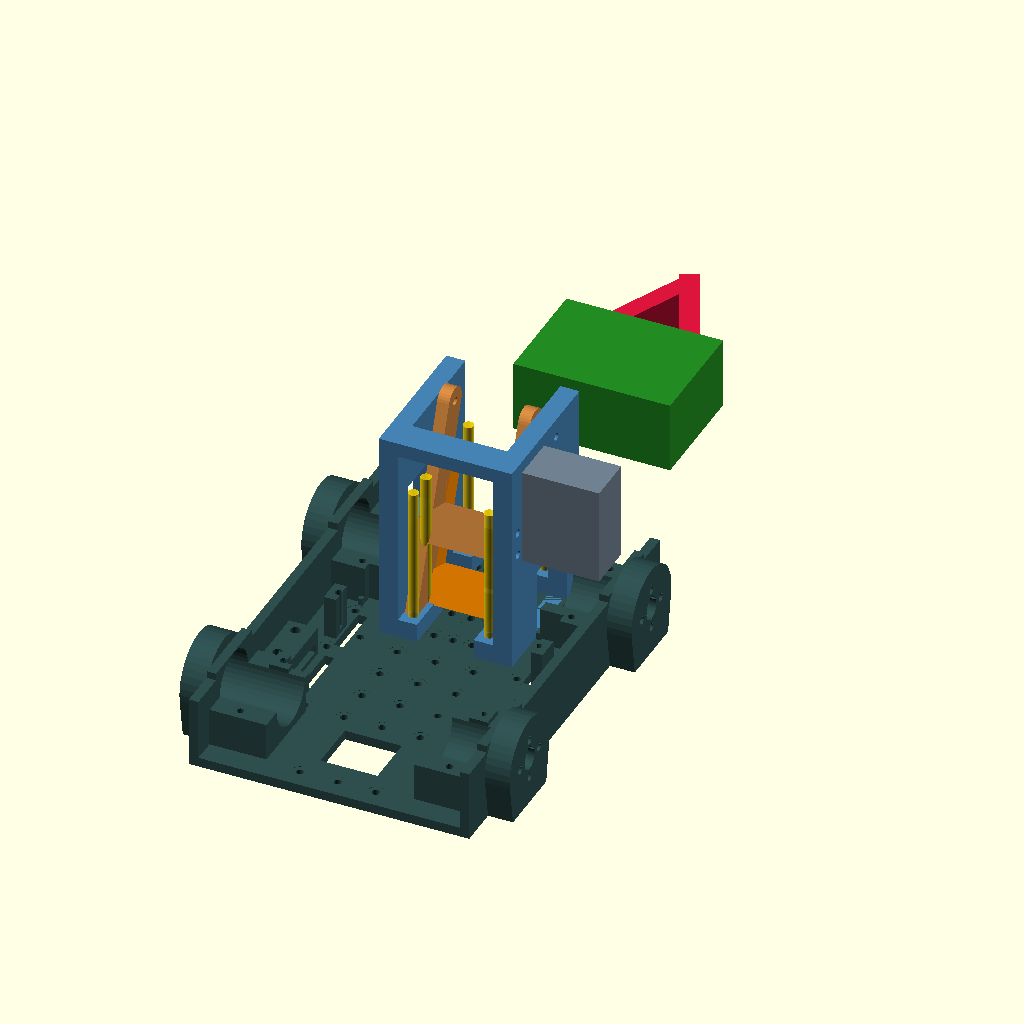
Cell 1: the model at its default parameters.
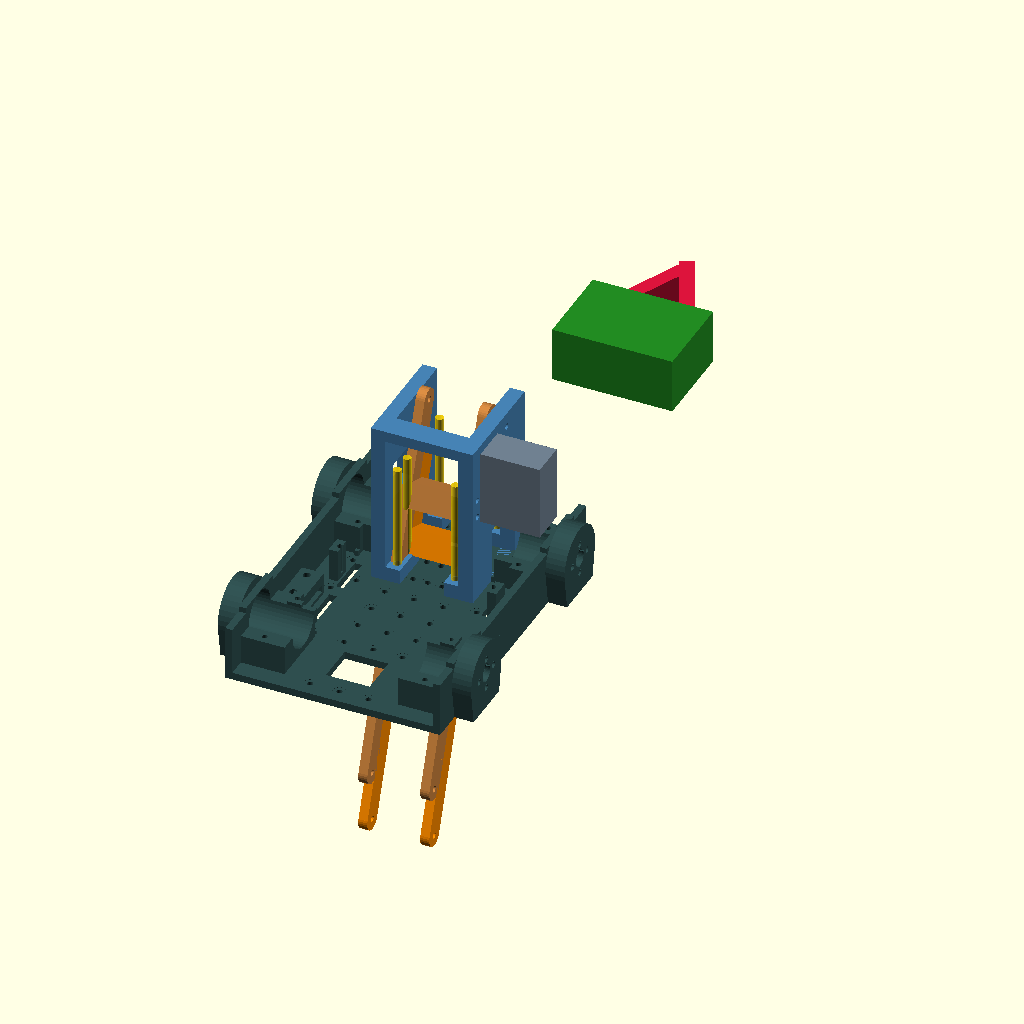
Cell 2 — ARM_L set to 196, the other parameters unchanged.
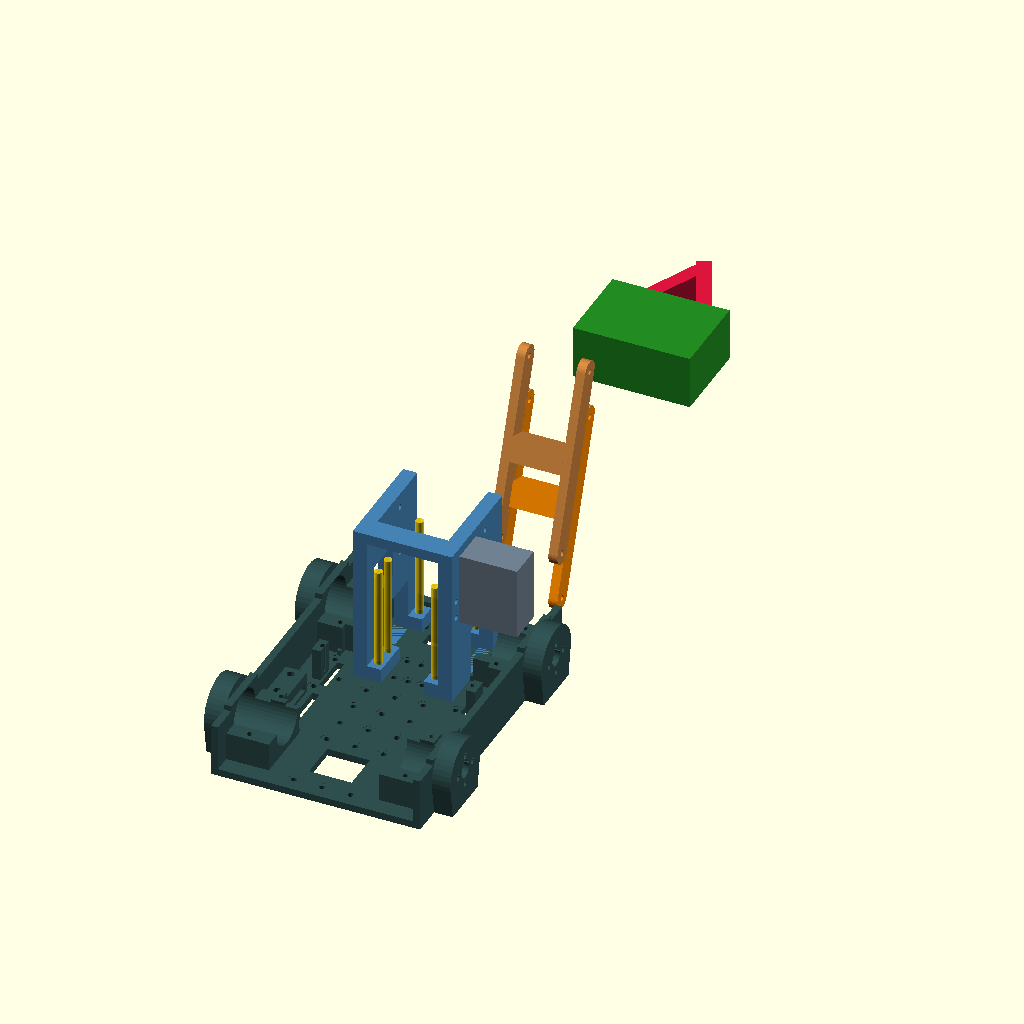
Cell 3: the same model with Y_PIVOT = 290.
All cells are drawn from the same view direction (rotation 55°, 0°, 25°, orthographic, colour scheme Cornfield), but the view is re-fitted for each cell, so position and scale can differ between cells as well as the parameter.
Source of the model, 3D_Models/_test_working.scad:
// ====================================================================
// ORC-K2 PRO DFM V6.2 - FULL ASSEMBLY & PACKAGING VERIFICATION
// Kiểm tra lắp ghép 100% Khung gầm mới + Tháp nâng cũ (01B & 01C) + Tay gắp
// ====================================================================

$fn = 32;

// CHỌN CHẾ ĐỘ:
// MODE = "stowed"   : Gấp gọn trong hộp 200x200mm
// MODE = "working"  : Hạ cánh tay gắp hoa ngoài sàn
MODE = "working";

use <_test_front_redesign.scad>;

// THÔNG SỐ ĐỘNG HỌC TAY NÂNG VÀ ĐẦU GẮP
ARM_L = 98.0;
ARM_ANGLE = (MODE == "stowed") ? 88.0 : -20.0;
WRIST_PITCH = (MODE == "stowed") ? -90.0 : 0.0;
JAW_OPEN = (MODE == "stowed") ? 0.0 : 25.0;

// Cao độ và vị trí khớp xoay tháp nâng
Y_PIVOT = 145.0;
Z_PIVOT_LOWER = 4.0 + 58.0; // 62.0mm so với đáy sàn Z=0
Z_PIVOT_UPPER = 4.0 + 86.0; // 90.0mm (dZ = 28.0mm)

DY_ARM = ARM_L * cos(ARM_ANGLE);
DZ_ARM = ARM_L * sin(ARM_ANGLE);

Y_HEAD = Y_PIVOT + DY_ARM;
Z_HEAD = Z_PIVOT_LOWER + DZ_ARM;

// 1. KHUNG GẦM CHÍNH THIẾT KẾ MỚI (CHASSIS BASE V6.2)
color("DarkSlateGray")
    chassis_base_200x200();

// 2. CẶP THÁP NÂNG CŨ 01B & 01C (ĐÚNG NGUYÊN BẢN SPEC CỦA DỰ ÁN)
module lift_tower_left() {
    difference() {
        union() {
            translate([-28.0, 105.0, 4.0]) cube([8.0, 61.0, 90.0]);
            translate([-20.0, 105.0, 4.0]) cube([8.0, 22.5, 8.0]);
            translate([-20.0, 154.5, 4.0]) cube([8.0, 11.5, 8.0]);
            translate([-20.0, 105.0, 88.0]) cube([20.0, 13.0, 6.0]);
        }
        translate([-30.0, 127.5, 3.5]) cube([60.0, 27.0, 30.5]);
        translate([-29.0, 114.05, 47.9]) cube([10.0, 22.0, 20.2]);
        translate([-30.0, 145.0, 58.0]) rotate([0, 90, 0]) cylinder(d=3.3, h=12.0);
        translate([-30.0, 145.0, 86.0]) rotate([0, 90, 0]) cylinder(d=3.3, h=60.0);
        for (sy = [110.5, 122.0, 160.25]) translate([-16.0, sy, 3.5]) cylinder(d=3.3, h=10.0);
        for (sy = [116.0, 160.25]) translate([-24.0, sy, 3.5]) cylinder(d=3.0, h=14.0);
    }
}

module lift_tower_right() {
    difference() {
        union() {
            translate([20.0, 105.0, 4.0]) cube([8.0, 61.0, 90.0]);
            translate([12.0, 105.0, 4.0]) cube([8.0, 22.5, 8.0]);
            translate([12.0, 154.5, 4.0]) cube([8.0, 11.5, 8.0]);
            translate([0.0, 105.0, 88.0])  cube([20.0, 13.0, 6.0]);
        }
        translate([-30.0, 127.5, 3.5]) cube([60.0, 27.0, 30.5]);
        // Hốc Servo MG996R
        translate([19.0, 114.05, 47.9]) cube([10.0, 41.2, 20.2]);
        for (sy = [134.65 - 24.25, 134.65 + 24.25]) {
            for (sz = [58.0 - 5.0, 58.0 + 5.0]) {
                translate([19.0, sy, sz]) rotate([0, 90, 0]) cylinder(d=3.4, h=10.0);
            }
        }
        translate([-30.0, 145.0, 86.0]) rotate([0, 90, 0]) cylinder(d=3.3, h=60.0);
        for (sy = [110.5, 122.0, 160.25]) translate([16.0, sy, 3.5]) cylinder(d=3.3, h=10.0);
        for (sy = [116.0, 160.25]) translate([24.0, sy, 3.5]) cylinder(d=3.0, h=14.0);
    }
}

color("SteelBlue") {
    lift_tower_left();
    lift_tower_right();
}

// 3. SERVO MG996R S1 BÊN THÁP PHẢI
color("SlateGray")
    translate([20.0, 114.05, 47.9]) cube([40.5, 20.0, 41.0]);

// 4. MÔ PHỎNG 10 TUA-VÍT SIẾT ỐC (SCREWDRIVER ACCESS PATHS)
// Các đường xi-lanh vàng thẳng đứng từ Z=75 xuống tận 10 lỗ ốc M3 để chứng minh 100% không bị cấn!
color("Gold", 0.75) {
    // 4 ốc chân trước (Y = 160.25)
    for (sx = [-24.0, -16.0, 16.0, 24.0]) {
        translate([sx, 160.25, 4.0]) cylinder(d=4.5, h=65.0);
    }
    // 6 ốc chân sau
    for (sx = [-16.0, 16.0]) {
        for (sy = [110.5, 122.0]) {
            translate([sx, sy, 4.0]) cylinder(d=4.5, h=65.0);
        }
    }
    for (sx = [-24.0, 24.0]) {
        translate([sx, 116.0, 4.0]) cylinder(d=4.5, h=65.0);
    }
}

// 5. CÁNH TAY NÂNG CHỮ H DƯỚI (03) & TRÊN (03B)
module arm_h_lower() {
    difference() {
        union() {
            translate([-19.5, 0, -6.0]) cube([5.0, ARM_L, 12.0]);
            translate([ 14.5, 0, -6.0]) cube([5.0, ARM_L, 12.0]);
            translate([-19.5, 0, 0]) rotate([0, 90, 0]) cylinder(d=12.0, h=5.0);
            translate([ 14.5, 0, 0]) rotate([0, 90, 0]) cylinder(d=12.0, h=5.0);
            translate([-19.5, ARM_L, 0]) rotate([0, 90, 0]) cylinder(d=12.0, h=5.0);
            translate([ 14.5, ARM_L, 0]) rotate([0, 90, 0]) cylinder(d=12.0, h=5.0);
            translate([-14.5, 42.0, -6.0]) cube([29.0, 14.0, 12.0]);
        }
        translate([-25.0, 0, 0]) rotate([0, 90, 0]) cylinder(d=3.3, h=50.0);
        translate([-25.0, ARM_L, 0]) rotate([0, 90, 0]) cylinder(d=3.3, h=50.0);
    }
}

color("DarkOrange")
    translate([0, Y_PIVOT, Z_PIVOT_LOWER])
        rotate([ARM_ANGLE - 90.0, 0, 0])
            arm_h_lower();

color("Peru")
    translate([0, Y_PIVOT, Z_PIVOT_UPPER])
        rotate([ARM_ANGLE - 90.0, 0, 0])
            arm_h_lower();

// 6. CỔ TAY S3 & BỆ ĐẦU KẸP
module gripper_assembly_sim() {
    // Khối bệ gá đầu kẹp
    color("ForestGreen") {
        translate([-33.0, 0, -15.0]) cube([66.0, 48.0, 30.0]);
    }
    // 2 Ngàm kẹp hoa
    color("Crimson") {
        translate([-26.0, 40.0, -10.0])
            rotate([0, 0, -JAW_OPEN])
                cube([8.0, 55.0, 18.0]);
        translate([ 18.0, 40.0, -10.0])
            rotate([0, 0, JAW_OPEN])
                cube([8.0, 55.0, 18.0]);
    }
}

translate([0, Y_HEAD, Z_HEAD])
    rotate([WRIST_PITCH, 0, 0])
        gripper_assembly_sim();
Customizer parameters (derived from the source; name, type, default, range or options):
MODE: string, default "working"
ARM_L: number, default 98
Y_PIVOT: number, default 145
